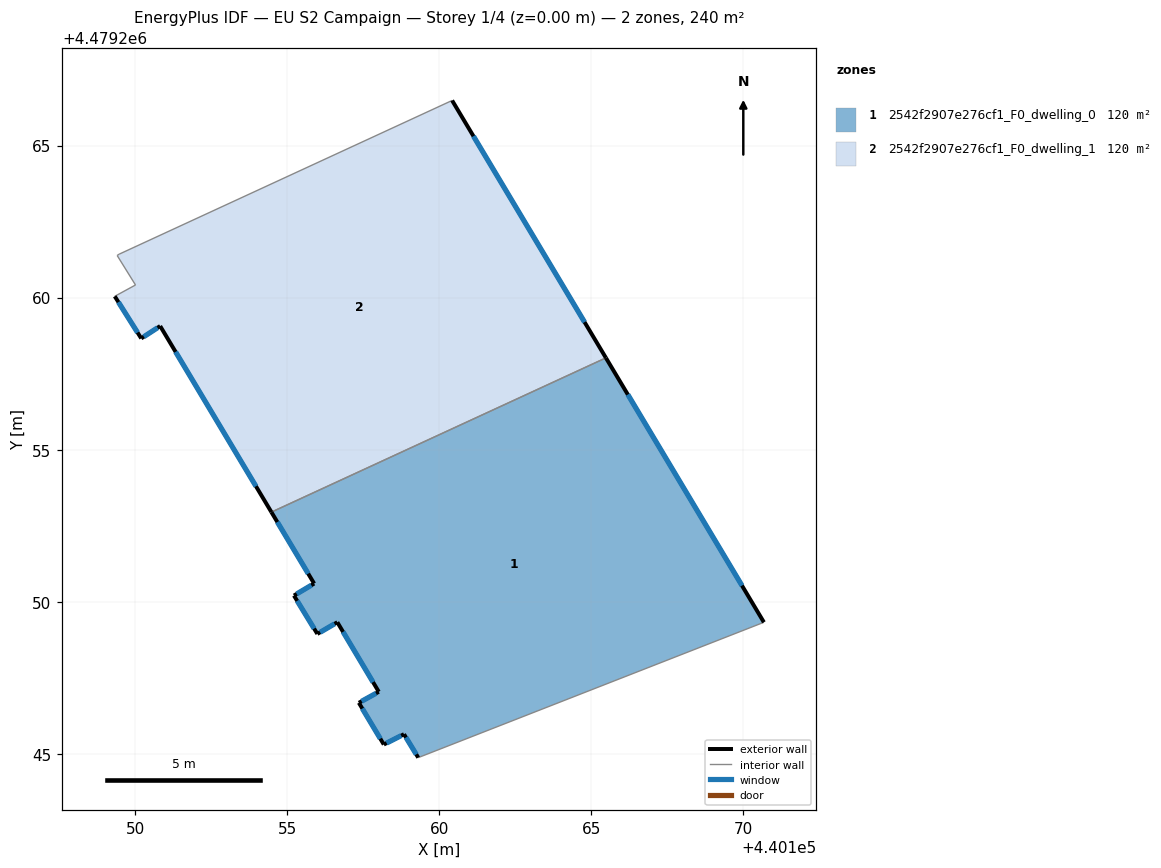
=== STOREY PLAN SPEC (per zone: floor XY polygon, exterior-wall plan segments, windows/doors) ===
zone 1: 2542f2907e276cf1_F0_dwelling_0  (119.9 m²)
  floor: (440165.48, 4479258.02) (440170.67, 4479249.33) (440159.31, 4479244.88) (440158.84, 4479245.65) (440158.17, 4479245.31) (440157.35, 4479246.68) (440158.01, 4479247.04) (440156.65, 4479249.33) (440155.99, 4479248.95) (440155.22, 4479250.21) (440155.89, 4479250.60) (440154.48, 4479252.95)
  exterior wall: (440156.65, 4479249.33) – (440158.01, 4479247.04)  [2.7 m]
    window: (440156.84, 4479249.01) – (440157.82, 4479247.36)  [4.2 m²]
  exterior wall: (440155.99, 4479248.95) – (440156.65, 4479249.33)  [0.8 m]
    window: (440156.08, 4479249.00) – (440156.56, 4479249.28)  [1.2 m²]
  exterior wall: (440155.22, 4479250.21) – (440155.99, 4479248.95)  [1.5 m]
    window: (440155.33, 4479250.03) – (440155.88, 4479249.12)  [2.3 m²]
  exterior wall: (440155.89, 4479250.60) – (440155.22, 4479250.21)  [0.8 m]
    window: (440155.79, 4479250.55) – (440155.31, 4479250.26)  [1.2 m²]
  exterior wall: (440154.48, 4479252.95) – (440155.89, 4479250.60)  [2.7 m]
    window: (440154.67, 4479252.62) – (440155.69, 4479250.93)  [4.3 m²]
  exterior wall: (440170.67, 4479249.33) – (440165.48, 4479258.02)  [10.1 m]
    window: (440169.95, 4479250.53) – (440166.20, 4479256.81)  [15.9 m²]
  exterior wall: (440158.84, 4479245.65) – (440159.31, 4479244.88)  [0.9 m]
    window: (440158.90, 4479245.54) – (440159.24, 4479244.98)  [1.4 m²]
  exterior wall: (440158.17, 4479245.31) – (440158.84, 4479245.65)  [0.7 m]
    window: (440158.27, 4479245.36) – (440158.75, 4479245.60)  [1.2 m²]
  exterior wall: (440157.35, 4479246.68) – (440158.17, 4479245.31)  [1.6 m]
    window: (440157.47, 4479246.49) – (440158.06, 4479245.50)  [2.5 m²]
  exterior wall: (440158.01, 4479247.04) – (440157.35, 4479246.68)  [0.7 m]
    window: (440157.92, 4479246.99) – (440157.45, 4479246.73)  [1.2 m²]
  interior walls: 2
zone 2: 2542f2907e276cf1_F0_dwelling_1  (119.9 m²)
  floor: (440160.42, 4479266.48) (440165.48, 4479258.02) (440154.48, 4479252.95) (440150.82, 4479259.07) (440150.20, 4479258.66) (440149.33, 4479260.04) (440150.01, 4479260.42) (440149.41, 4479261.39) (440149.48, 4479261.43)
  exterior wall: (440165.48, 4479258.02) – (440160.42, 4479266.48)  [9.9 m]
    window: (440164.78, 4479259.19) – (440161.12, 4479265.31)  [15.4 m²]
  exterior wall: (440150.82, 4479259.07) – (440154.48, 4479252.95)  [7.1 m]
    window: (440151.33, 4479258.22) – (440153.97, 4479253.80)  [11.2 m²]
  exterior wall: (440150.20, 4479258.66) – (440150.82, 4479259.07)  [0.7 m]
    window: (440150.29, 4479258.72) – (440150.74, 4479259.01)  [1.2 m²]
  exterior wall: (440149.33, 4479260.04) – (440150.20, 4479258.66)  [1.6 m]
    window: (440149.45, 4479259.85) – (440150.08, 4479258.85)  [2.6 m²]
  interior walls: 5

=== DERIVED (storey summary) ===
Building: EU S2 Campaign
Storey: 1 of 4  (floor level z = 0.00 m)
Storey gross floor area: 239.8 m²
Zones on this storey: 2
  - 2542f2907e276cf1_F0_dwelling_0: floor 119.9 m²; exterior wall 22.5 m (67.6 m²); 10 window(s) 35.3 m²; WWR 52.2%
  - 2542f2907e276cf1_F0_dwelling_1: floor 119.9 m²; exterior wall 19.4 m (58.1 m²); 4 window(s) 30.3 m²; WWR 52.2%
Zone adjacency (shared interzone walls):
  - 2542f2907e276cf1_F0_dwelling_0 ↔ 2542f2907e276cf1_F0_dwelling_1